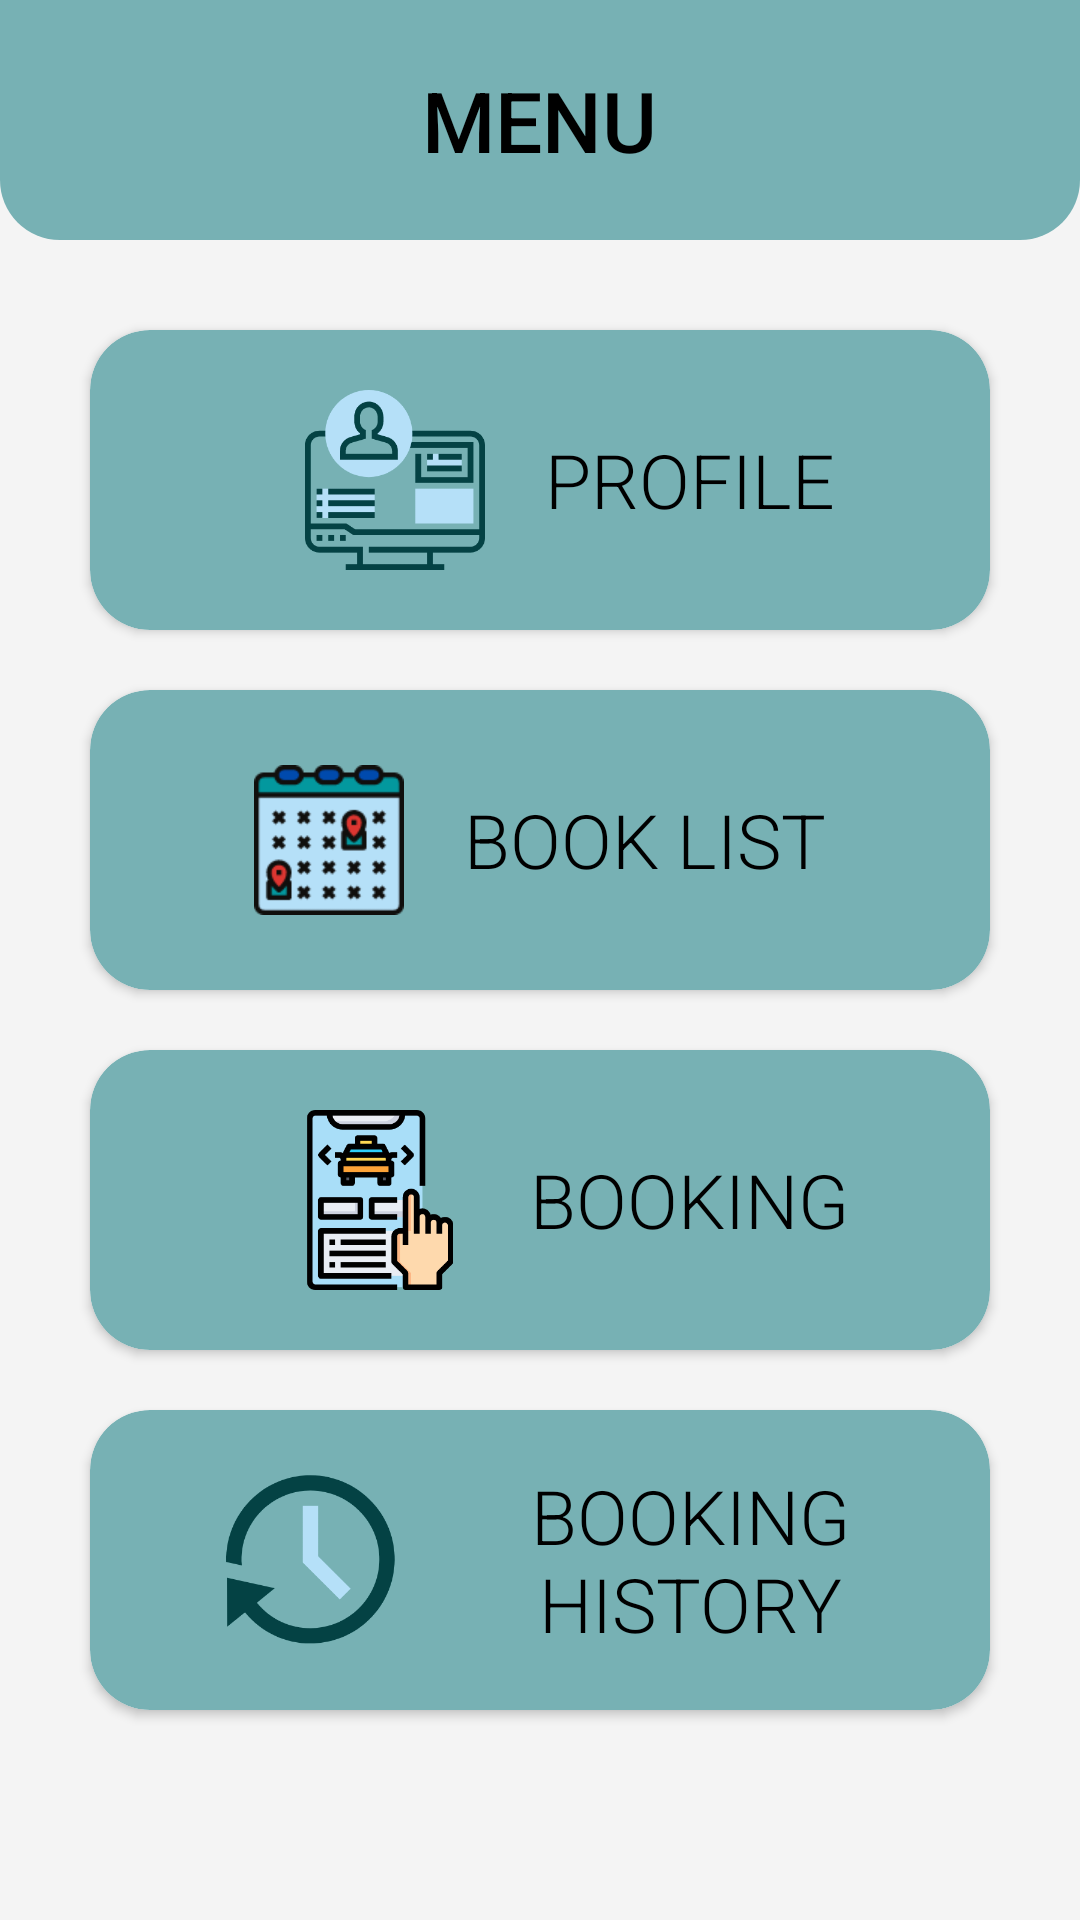

Here is an Android app screen rendered from its layout file. Give the layout XML and the strings, colors and styles it references.
<!-- AndroidManifest.xml: application theme Theme.FKOM_Car_Booking -->
<!-- res/layout/activity_staff_home.xml -->
<?xml version="1.0" encoding="utf-8"?>

<LinearLayout xmlns:android="http://schemas.android.com/apk/res/android"
    xmlns:app="http://schemas.android.com/apk/res-auto"
    xmlns:tools="http://schemas.android.com/tools"
    android:layout_width="match_parent"
    android:layout_height="match_parent"
    android:orientation="vertical"
    android:background="@color/bgr"
    tools:context=".StaffHome">

    <LinearLayout
        android:layout_width="match_parent"
        android:layout_height="80dp"
        android:layout_gravity="center"
        android:background="@drawable/staffmenubar"
        android:gravity="center"
        android:orientation="horizontal">

        <TextView
            android:layout_width="wrap_content"
            android:layout_height="wrap_content"
            android:fontFamily="sans-serif-medium"
            android:text="MENU"
            android:textAlignment="center"
            android:textColor="@color/black"
            android:textSize="28dp" />
    </LinearLayout>

    <LinearLayout
        android:layout_width="match_parent"
        android:layout_height="match_parent"
        android:layout_gravity="center"
        android:orientation="vertical">

        <androidx.cardview.widget.CardView
            android:id="@+id/profilebtn"
            android:layout_width="match_parent"
            app:cardCornerRadius="20dp"
            android:layout_marginRight="30dp"
            android:layout_marginTop="30dp"
            android:layout_marginLeft="30dp"
            android:layout_marginBottom="10dp"
            android:layout_height="100dp">

            <LinearLayout
                android:layout_width="match_parent"
                android:orientation="horizontal"
                android:gravity="center"
                android:layout_gravity="center"
                android:background="@drawable/staffcv"
                android:layout_height="match_parent">

                <LinearLayout
                    android:orientation="horizontal"
                    android:layout_width="wrap_content"
                    android:layout_height="wrap_content"
                    >
                </LinearLayout>

                <ImageView
                    android:layout_width="100dp"
                    android:layout_height="100dp"
                    android:layout_gravity="center"
                    app:srcCompat="@drawable/profile">
                </ImageView>

                <TextView
                    android:layout_width="wrap_content"
                    android:layout_height="wrap_content"
                    android:fontFamily="sans-serif-light"
                    android:text="PROFILE"
                    android:textAlignment="center"
                    android:layout_gravity="center"
                    android:textColor="@color/black"
                    android:textIsSelectable="false"
                    android:textSize="25dp"></TextView>

            </LinearLayout>
        </androidx.cardview.widget.CardView>

        <androidx.cardview.widget.CardView
            android:id="@+id/availabilitybtn"
            android:layout_width="match_parent"
            app:cardCornerRadius="20dp"
            android:layout_marginRight="30dp"
            android:layout_marginTop="10dp"
            android:layout_marginLeft="30dp"
            android:layout_marginBottom="10dp"
            android:layout_height="100dp">

            <LinearLayout
                android:layout_width="match_parent"
                android:orientation="horizontal"
                android:gravity="center"
                android:layout_gravity="center"
                android:background="@drawable/staffcv"
                android:layout_height="match_parent">

                <LinearLayout
                    android:orientation="horizontal"
                    android:layout_width="wrap_content"
                    android:layout_height="wrap_content"
                    >
                </LinearLayout>

                <ImageView
                    android:layout_width="50dp"
                    android:layout_height="50dp"
                    android:layout_gravity="center"
                    app:srcCompat="@drawable/viewss">
                </ImageView>

                <TextView
                    android:layout_width="wrap_content"
                    android:layout_height="wrap_content"
                    android:fontFamily="sans-serif-light"
                    android:layout_marginLeft="20dp"
                    android:text="BOOK LIST"
                    android:textAlignment="center"
                    android:layout_gravity="center"
                    android:textColor="@color/black"
                    android:textIsSelectable="false"
                    android:textSize="25dp"></TextView>

            </LinearLayout>
        </androidx.cardview.widget.CardView>

        <androidx.cardview.widget.CardView
            android:id="@+id/bookbtn"
            android:layout_width="match_parent"
            app:cardCornerRadius="20dp"
            android:layout_marginRight="30dp"
            android:layout_marginTop="10dp"
            android:layout_marginLeft="30dp"
            android:layout_marginBottom="10dp"
            android:layout_height="100dp">

            <LinearLayout
                android:layout_width="match_parent"
                android:orientation="horizontal"
                android:gravity="center"
                android:layout_gravity="center"
                android:background="@drawable/staffcv"
                android:layout_height="match_parent">

                <ImageView
                    android:layout_width="100dp"
                    android:layout_height="100dp"
                    android:layout_gravity="center"
                    app:srcCompat="@drawable/booking">
                </ImageView>

                <TextView
                    android:layout_width="wrap_content"
                    android:layout_height="wrap_content"
                    android:fontFamily="sans-serif-light"
                    android:text="BOOKING"
                    android:textAlignment="center"
                    android:layout_gravity="center"
                    android:textColor="@color/black"
                    android:textSize="25dp"></TextView>

            </LinearLayout>
        </androidx.cardview.widget.CardView>

        <androidx.cardview.widget.CardView
            android:id="@+id/bookhist"
            android:layout_width="match_parent"
            app:cardCornerRadius="20dp"
            android:layout_marginRight="30dp"
            android:layout_marginTop="10dp"
            android:layout_marginLeft="30dp"
            android:layout_marginBottom="10dp"
            android:layout_height="100dp">

            <LinearLayout
                android:layout_width="match_parent"
                android:orientation="horizontal"
                android:gravity="center"
                android:layout_gravity="center"
                android:background="@drawable/staffcv"
                android:layout_height="match_parent">

                <LinearLayout
                    android:orientation="horizontal"
                    android:layout_width="wrap_content"
                    android:layout_height="wrap_content"
                    >

                </LinearLayout>

                <ImageView
                    android:layout_width="100dp"
                    android:layout_height="100dp"
                    android:layout_gravity="center"
                    app:srcCompat="@drawable/historys"></ImageView>

                <TextView
                    android:layout_width="150dp"
                    android:layout_height="wrap_content"
                    android:fontFamily="sans-serif-light"
                    android:text="BOOKING HISTORY"
                    android:textAlignment="center"
                    android:layout_gravity="center"
                    android:textColor="@color/black"
                    android:textSize="25dp"></TextView>

            </LinearLayout>
        </androidx.cardview.widget.CardView>
</LinearLayout>
</LinearLayout>
<!-- resources referenced by this layout -->
<resources>
  <color name="bgr">#F4F4F4</color>
  <color name="black">#FF000000</color>
  <!-- drawable booking: png bitmap (drawable, 10094 bytes) -->
  <!-- drawable historys: png bitmap (drawable, 14041 bytes) -->
  <!-- drawable profile: png bitmap (drawable, 12340 bytes) -->
  <!-- drawable staffcv (drawable) -->
  <?xml version="1.0" encoding="utf-8"?>
  
  <shape android:shape="rectangle" xmlns:android="http://schemas.android.com/apk/res/android">
  <solid android:color="@color/softteal"/>
      <corners android:topLeftRadius="20dp"
          android:bottomRightRadius="20dp"
          android:topRightRadius="20dp"
          android:bottomLeftRadius="20dp"/>
  </shape>
  <!-- drawable staffmenubar (drawable) -->
  <?xml version="1.0" encoding="utf-8"?>
  
  <shape android:shape="rectangle" xmlns:android="http://schemas.android.com/apk/res/android">
  <solid android:color="@color/softteal"/>
      <corners android:bottomRightRadius="20dp"
               android:bottomLeftRadius="20dp"/>
  </shape>
  <!-- drawable viewss: png bitmap (drawable, 5885 bytes) -->
  <style name="Theme.FKOM_Car_Booking" parent="Theme.AppCompat.Light.NoActionBar">
          
          <item name="colorPrimary">@color/teal1</item>
          <item name="colorPrimaryVariant">@color/teal1</item>
          <item name="colorOnPrimary">@color/white</item>
          
          <item name="android:statusBarColor" tools:targetApi="l">?attr/colorPrimaryVariant</item>
          
          
          <item name="android:windowContentTransitions">true</item>
      </style>
  <color name="softteal">#77b1b4</color>
  <color name="teal1">#03989E</color>
  <color name="white">#FFFFFFFF</color>
</resources>
